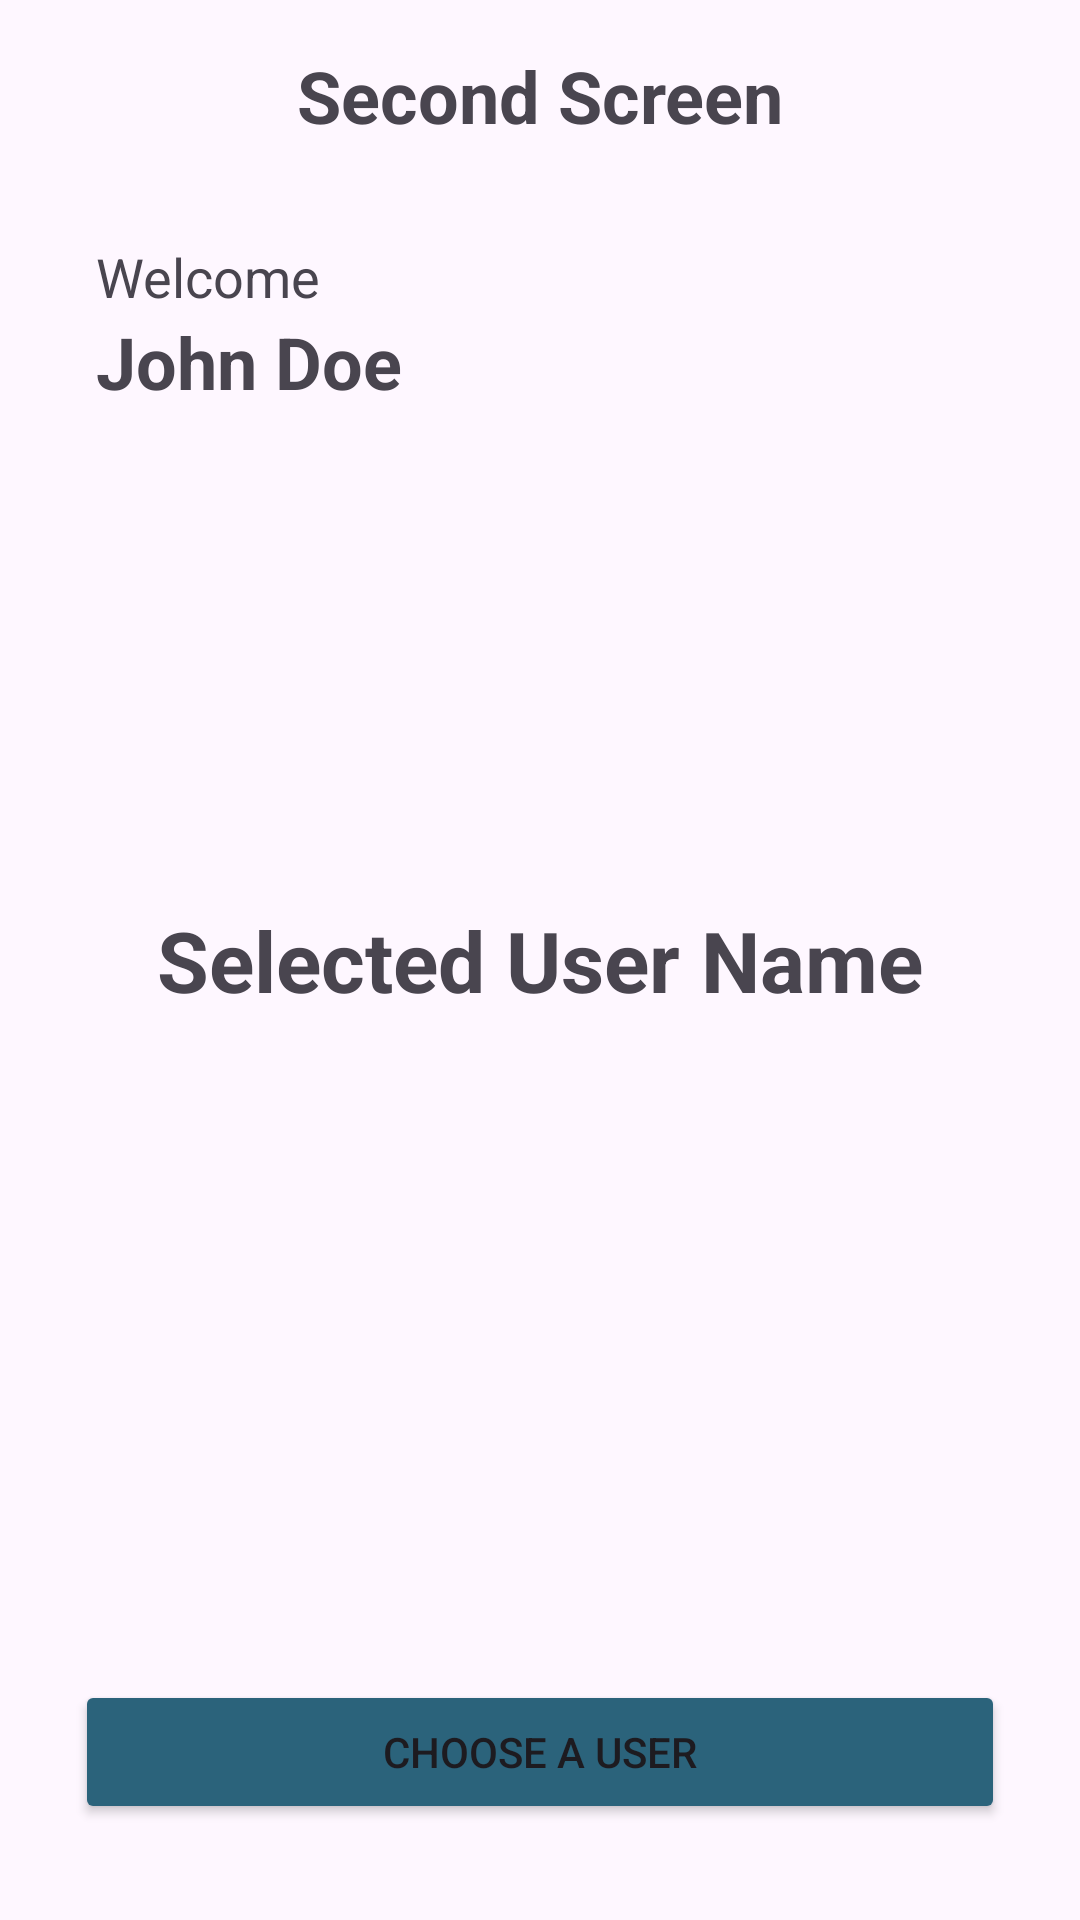

Layout XML and referenced resources for this Android screen:
<!-- AndroidManifest.xml: application theme Theme.SuitmediaTest -->
<!-- res/layout/activity_second_screen.xml -->
<?xml version="1.0" encoding="utf-8"?>
<androidx.constraintlayout.widget.ConstraintLayout xmlns:android="http://schemas.android.com/apk/res/android"
    xmlns:app="http://schemas.android.com/apk/res-auto"
    xmlns:tools="http://schemas.android.com/tools"
    android:layout_width="match_parent"
    android:layout_height="match_parent"
    tools:context=".ui.second.SecondScreen">

    <androidx.appcompat.widget.Toolbar
        android:id="@+id/toolbar"
        android:layout_width="match_parent"
        android:layout_height="wrap_content"
        app:layout_constraintEnd_toEndOf="parent"
        app:layout_constraintStart_toStartOf="parent"
        app:layout_constraintTop_toTopOf="parent">

        <TextView
            android:layout_width="wrap_content"
            android:layout_height="wrap_content"
            android:layout_gravity="center"
            android:text="@string/second_screen"
            android:textSize="24sp"
            android:textStyle="bold"
            tools:layout_editor_absoluteX="159dp"
            tools:layout_editor_absoluteY="23dp" />

    </androidx.appcompat.widget.Toolbar>

    <TextView
        android:id="@+id/textView2"
        android:layout_width="wrap_content"
        android:layout_height="wrap_content"
        android:layout_gravity="center"
        android:layout_marginStart="32dp"
        android:layout_marginTop="16dp"
        android:text="@string/welcome"
        android:textSize="18sp"
        app:layout_constraintStart_toStartOf="parent"
        app:layout_constraintTop_toBottomOf="@+id/toolbar" />

    <TextView
        android:id="@+id/nameUser"
        android:layout_width="wrap_content"
        android:layout_height="wrap_content"
        android:layout_gravity="center"
        android:text="@string/john_doe"
        android:textSize="24sp"
        android:textStyle="bold"
        app:layout_constraintStart_toStartOf="@+id/textView2"
        app:layout_constraintTop_toBottomOf="@+id/textView2" />

    <TextView
        android:id="@+id/username"
        android:layout_width="wrap_content"
        android:layout_height="wrap_content"
        android:layout_gravity="center"
        android:text="@string/selected_user_name"
        android:textSize="28sp"
        android:textStyle="bold"
        app:layout_constraintBottom_toBottomOf="parent"
        app:layout_constraintEnd_toEndOf="parent"
        app:layout_constraintStart_toStartOf="parent"
        app:layout_constraintTop_toTopOf="parent" />

    <Button
        android:id="@+id/chooseUserButton"
        android:layout_width="310dp"
        android:layout_height="wrap_content"
        android:layout_marginBottom="32dp"
        android:backgroundTint="@color/green"
        android:text="@string/choose_a_user"
        app:layout_constraintBottom_toBottomOf="parent"
        app:layout_constraintEnd_toEndOf="parent"
        app:layout_constraintStart_toStartOf="parent" />

</androidx.constraintlayout.widget.ConstraintLayout>
<!-- resources referenced by this layout -->
<resources>
  <color name="green">#2B637B</color>
  <string name="choose_a_user">Choose a User</string>
  <string name="john_doe">John Doe</string>
  <string name="second_screen">Second Screen</string>
  <string name="selected_user_name">Selected User Name</string>
  <string name="welcome">Welcome</string>
  <style name="Theme.SuitmediaTest" parent="Base.Theme.SuitmediaTest" />
  <style name="Base.Theme.SuitmediaTest" parent="Theme.Material3.Light.NoActionBar">
          
          
      </style>
</resources>
